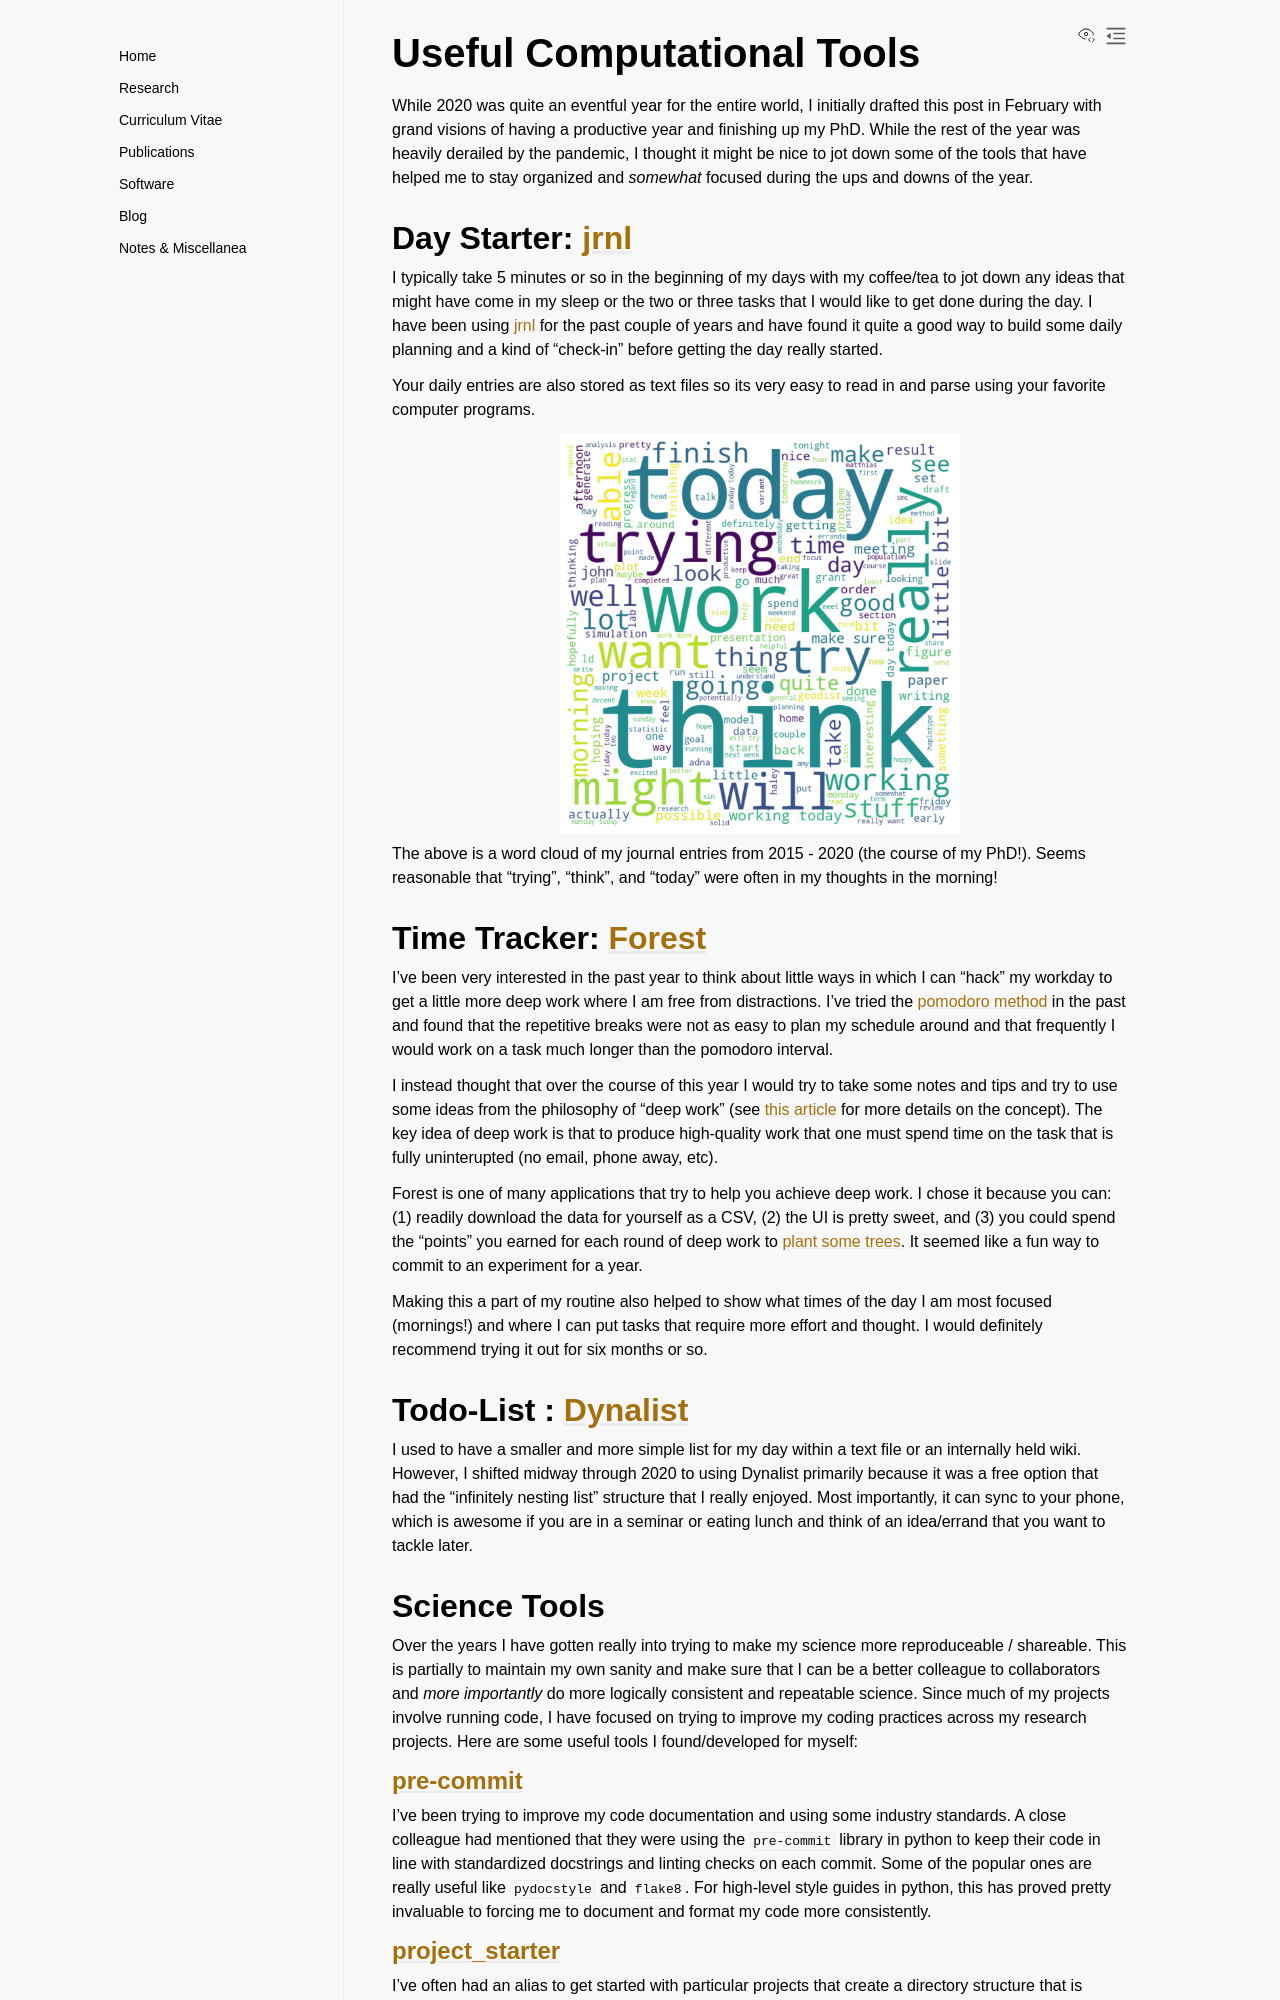

repository: aabiddanda/aabiddanda.github.io · page: blog/2020/2020-12-08-tools/index.html · generator: sphinx

# Useful Computational Tools

While 2020 was quite an eventful year for the entire world, I initially drafted this post in February with grand visions of having a productive year and finishing up my PhD. While the rest of the year was heavily derailed by the pandemic, I thought it might be nice to jot down some of the tools that have helped me to stay organized and *somewhat* focused during the ups and downs of the year.  

### Day Starter: [jrnl](https://jrnl.sh/)

I typically take 5 minutes or so in the beginning of my days with my coffee/tea to jot down any ideas that might have come in my sleep or the two or three tasks that I would like to get done during the day. I have been using [jrnl](https://jrnl.sh/) for the past couple of years and have found it quite a good way to build some daily planning and a kind of "check-in" before getting the day really started. 

Your daily entries are also stored as text files so its very easy to read in and parse using your favorite computer programs. 


```{image} ../../images/blog_images/tools/wordcloud_2020_PhD.jpg
:width: 400px
:height: 400px
:align: center
```

The above is a word cloud of my journal entries from 2015 - 2020 (the course of my PhD!). Seems reasonable that "trying", "think", and "today" were often in my thoughts in the morning!


### Time Tracker: [Forest](https://www.forestapp.cc/) 

I've been very interested in the past year to think about little ways in which I can "hack" my workday to get a little more deep work where I am free from distractions. I've tried the [pomodoro method](https://en.wikipedia.org/wiki/Pomodoro_Technique) in the past and found that the repetitive breaks were not as easy to plan my schedule around and that frequently I would work on a task much longer than the pomodoro interval.

I instead thought that over the course of this year I would try to take some notes and tips and try to use some ideas from the philosophy of "deep work" (see [this article](https://knowledge.wharton.upenn.edu/article/deep-work-the-secret-to-achieving-peak-productivity/) for more details on the concept). The key idea of deep work is that to produce high-quality work that one must spend time on the task that is fully uninterupted (no email, phone away, etc).

Forest is one of many applications that try to help you achieve deep work. I chose it because you can: (1) readily download the data for yourself as a CSV, (2) the UI is pretty sweet, and (3) you could spend the "points" you earned for each round of deep work to [plant some trees](https://trees.org/sponsor/forest-app/). It seemed like a fun way to commit to an experiment for a year.  

Making this a part of my routine also helped to show what times of the day I am most focused (mornings!) and where I can put tasks that require more effort and thought. I would definitely recommend trying it out for six months or so. 

### Todo-List : [Dynalist](https://dynalist.io/why)

I used to have a smaller and more simple list for my day within a text file or an internally held wiki. However, I shifted midway through 2020 to using Dynalist primarily because it was a free option that had the "infinitely nesting list" structure that I really enjoyed. Most importantly, it can sync to your phone, which is awesome if you are in a seminar or eating lunch and think of an idea/errand that you want to tackle later. 

## Science Tools 

Over the years I have gotten really into trying to make my science more reproduceable / shareable. This is partially to maintain my own sanity and make sure that I can be a better colleague to collaborators and *more importantly* do more logically consistent and repeatable science. Since much of my projects involve running code, I have focused on trying to improve my coding practices across my research projects. Here are some useful tools I found/developed for myself:

### [pre-commit](https://pre-commit.com/)

I've been trying to improve my code documentation and using some industry standards. A close colleague had mentioned that they were using the `pre-commit` library in python to keep their code in line with standardized docstrings and linting checks on each commit. Some of the popular ones are really useful like `pydocstyle` and `flake8`. For high-level style guides in python, this has proved pretty invaluable to forcing me to document and format my code more consistently.
